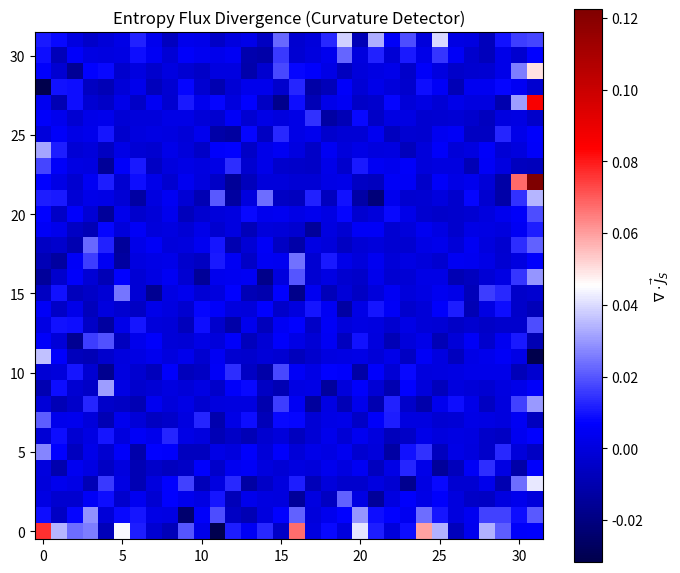

Recreate this plot in Python.
import numpy as np
import matplotlib.pyplot as plt

# ---- Generate synthetic final field snapshot ----
np.random.seed(0)
xi_final = np.random.randn(32, 32) * 0.1   # Replace with your simulation if needed

# ---- Rest of your script ----
xi_entropy = xi_final.copy()

# Compute entropy flow J_S = Ξ ∇Ξ, then divergence ∇ · J_S
grad_y, grad_x = np.gradient(xi_entropy)
Jx = xi_entropy * grad_x
Jy = xi_entropy * grad_y
div_Js = np.gradient(Jx, axis=1) + np.gradient(Jy, axis=0)

entropy_flux_mean = np.mean(div_Js)
entropy_flux_std = np.std(div_Js)

# Export data
entropy_flux_map = div_Js
np.save("EntropyFlux_DivergenceJS.npy", entropy_flux_map)  # to current working dir

# Plot entropy source/sink map
plt.figure(figsize=(7, 6))
plt.imshow(entropy_flux_map, cmap='seismic', origin='lower')
plt.colorbar(label=r"$\nabla \cdot \vec{J}_S$")
plt.title("Entropy Flux Divergence (Curvature Detector)")
plt.tight_layout()

plt.savefig("EntropyFlux_DivergenceJS.png")
plt.close()

print("Saved image as EntropyFlux_DivergenceJS.png")
